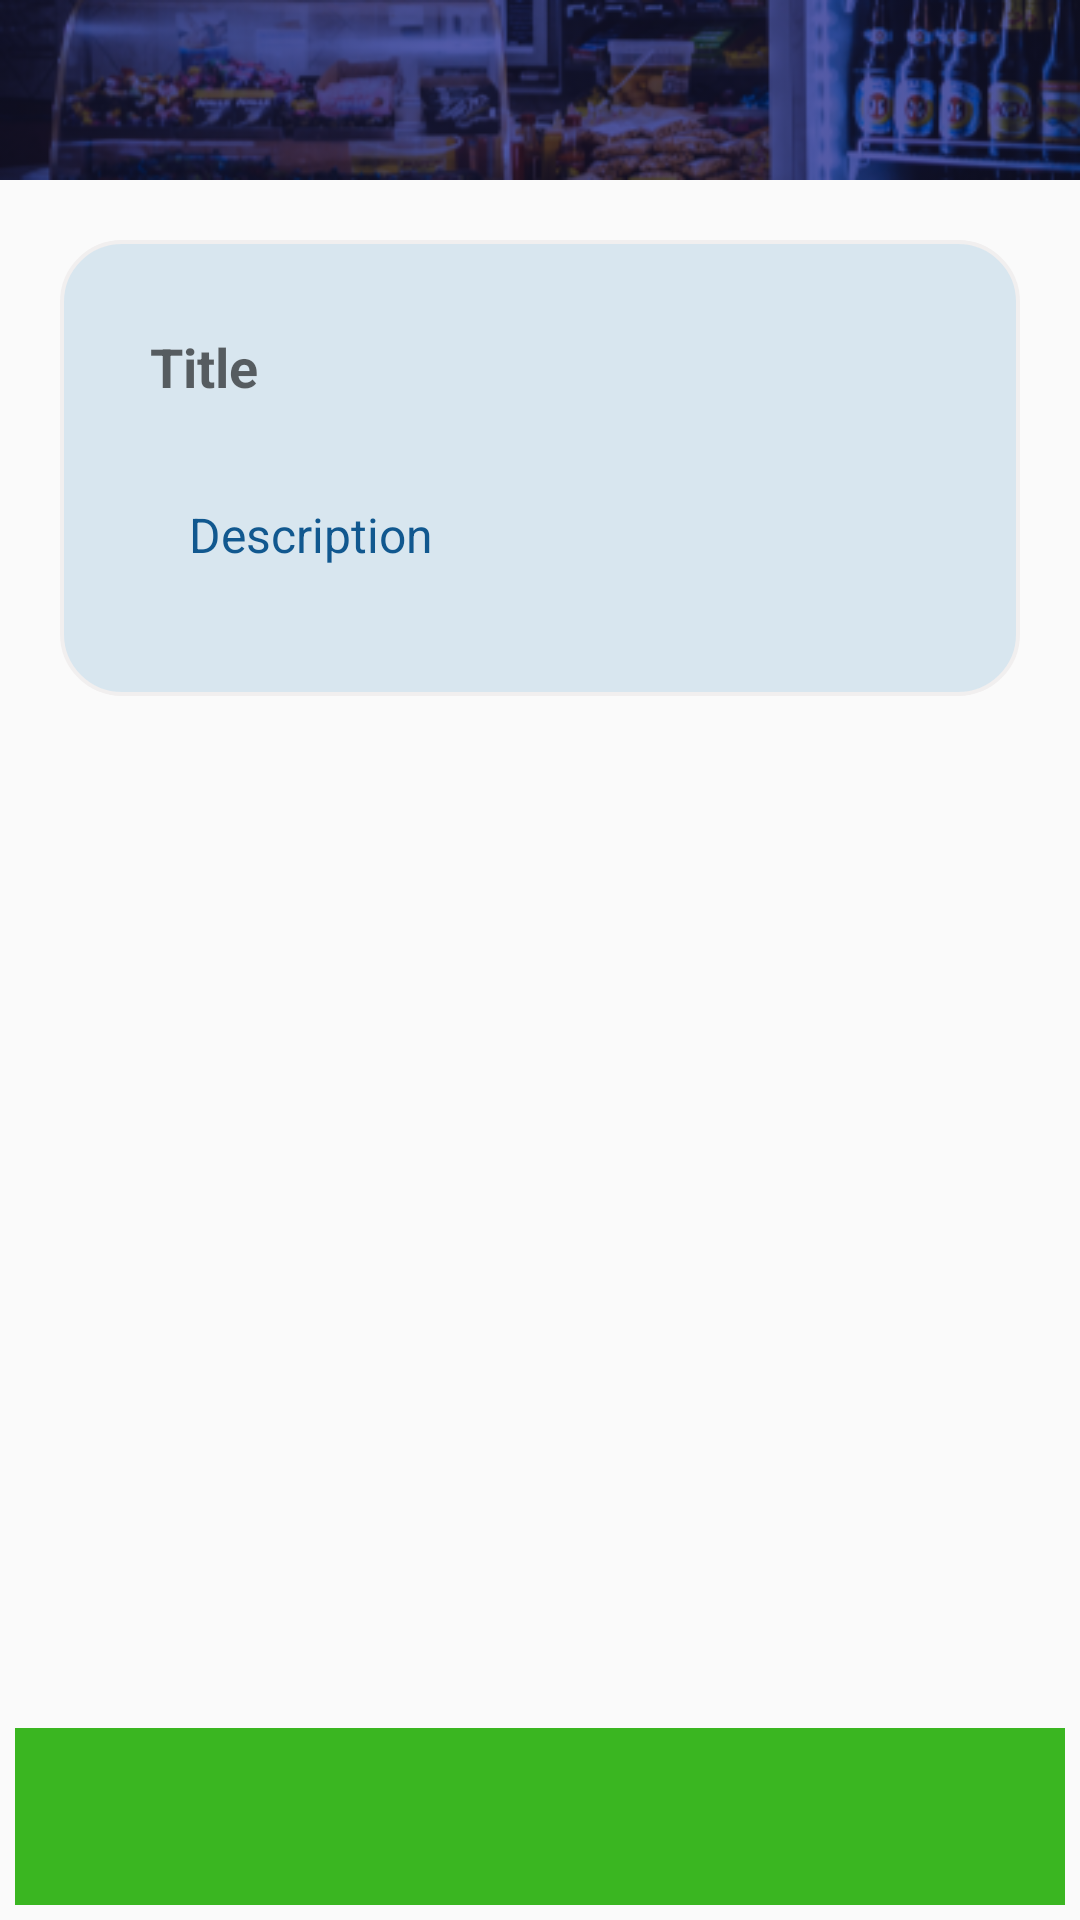

Reconstruct the res/layout file that produces this screen, plus the resources it refers to.
<!-- AndroidManifest.xml: application theme AppTheme -->
<!-- res/layout/activity_noticeboard_expand.xml -->
<?xml version="1.0" encoding="utf-8"?>
<RelativeLayout xmlns:android="http://schemas.android.com/apk/res/android"
    xmlns:app="http://schemas.android.com/apk/res-auto"
    xmlns:tools="http://schemas.android.com/tools"
    android:layout_width="match_parent"
    android:layout_height="match_parent"
    android:orientation="vertical"
    tools:context=".NoticeboardExpandActivity">

    <include
        android:id="@+id/noticboardexpand_Toolbar"
        layout="@layout/toolbar_all"
        app:layout_constraintEnd_toEndOf="parent"
        app:layout_constraintStart_toStartOf="parent"
        app:layout_constraintTop_toTopOf="parent">

    </include>
    <Chronometer
        android:id="@+id/noticeexpandchronometerExample"
        android:layout_width="wrap_content"
        android:layout_height="wrap_content"
        android:layout_gravity="center"
        android:textSize="15sp"
        android:textStyle="bold"
        android:visibility="gone" />



    <RelativeLayout
        android:layout_below="@+id/noticboardexpand_Toolbar"
        android:id="@+id/relativeLayout"
        android:layout_width="match_parent"
        android:layout_height="wrap_content"
        android:layout_margin="20dp"
        android:padding="20dp"

        android:background="@drawable/noticboardbg"
        tools:ignore="MissingConstraints"
        tools:layout_editor_absoluteX="20dp"
        tools:layout_editor_absoluteY="15dp">


        <TextView
            android:id="@+id/notice_title"
            android:layout_width="wrap_content"
            android:layout_height="wrap_content"
            android:layout_margin="10dp"
            android:gravity="center"
            android:hint="Title"
            android:textColor="@color/colordarkblue"
            android:textSize="18sp"
            android:textStyle="bold" />

        <TextView
            android:id="@+id/notice_desc"
            android:layout_width="match_parent"
            android:layout_height="wrap_content"
            android:layout_below="@+id/notice_title"
            android:layout_margin="8dp"
            android:padding="15dp"
            android:text="Description"
            android:textColor="@color/colordarkblue"
            android:textSize="16sp"

            />


    </RelativeLayout>


    <TextView
        android:id="@+id/notic_time"
        android:layout_width="match_parent"
        android:layout_height="wrap_content"
        android:background="@color/colorgreen"
        android:padding="20dp"
        android:layout_margin="5dp"
        android:layout_alignParentBottom="true"

        android:text=""
        android:textAlignment="center"


        />


</RelativeLayout>
<!-- res/layout/toolbar_all.xml (included above) -->
<?xml version="1.0" encoding="utf-8"?>
<androidx.appcompat.widget.Toolbar xmlns:android="http://schemas.android.com/apk/res/android"
    android:orientation="vertical" android:layout_width="match_parent"
    android:layout_height="60dp"
    android:background="@drawable/bgtoolbar"
    android:backgroundTint="@color/colorbluesplash"
    android:backgroundTintMode="multiply"
    android:theme="@style/ThemeOverlay.AppCompat.Dark.ActionBar">

</androidx.appcompat.widget.Toolbar>
<!-- resources referenced by this layout -->
<resources>
  <color name="colorbluesplash">#585EAE</color>
  <color name="colordarkblue">#11588F</color>
  <color name="colorgreen">#3AB621</color>
  <!-- drawable bgtoolbar: png bitmap (drawable, 70749 bytes) -->
  <!-- drawable noticboardbg (drawable) -->
  <?xml version="1.0" encoding="utf-8"?>
  <shape xmlns:android="http://schemas.android.com/apk/res/android">
      <corners android:radius="20dp"></corners>
      <stroke android:color="@color/colorgry" android:width="1.2dp"></stroke>
      <solid android:color="@color/colorbgnoticboard"></solid>
  </shape>
  <style name="AppTheme" parent="Theme.AppCompat.Light.DarkActionBar">
          
          <item name="windowActionBar">false</item>
          <item name="windowNoTitle">true</item>
          <item name="colorPrimary">@color/colorPrimary</item>
          <item name="colorPrimaryDark">@color/colorPrimaryDark</item>
          <item name="colorAccent">@color/colorAccent</item>
      </style>
  <color name="colorgry">#F1EFEF</color>
  <color name="colorbgnoticboard">#d8e6ef</color>
  <color name="colorPrimary">#3a5998</color>
  <color name="colorPrimaryDark">#3a5998</color>
  <color name="colorAccent">#D81B60</color>
</resources>
